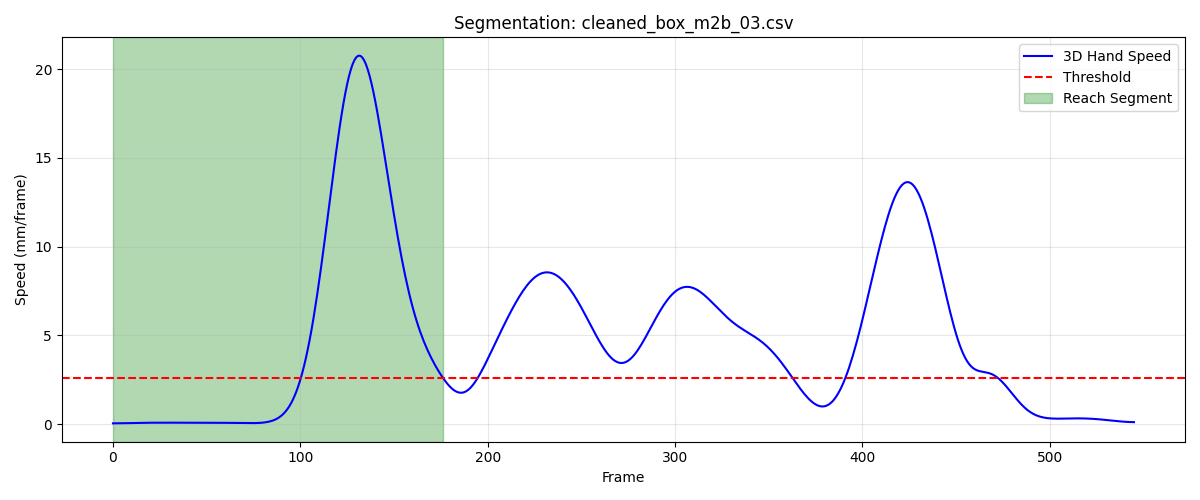

The file beside this chart, header and first rows:
frame, sub_frame, shoulderr_x, shoulderr_y, shoulderr_z, humr1_x, humr1_y, humr1_z, humr2_x, humr2_y, humr2_z, humr3_x, humr3_y, humr3_z, humr4_x, humr4_y, humr4_z, humr5_x, humr5_y, humr5_z, humr6_x, humr6_y, humr6_z, humr7_x
1, 0, 193.2, -649.5, 666.4, 239.7, -618.6, 527.6, 240.6, -609.9, 455.6, 228.2, -669.1, 522.5, 204.4, -565.9, 513.9, 225.3, -670.6, 463.4, 210, -572.8, 458.1, 173.2
2, 0, 193.4, -649.3, 666.4, 239.8, -618.5, 527.6, 240.7, -609.7, 455.6, 228.3, -669, 522.5, 204.4, -565.8, 513.9, 225.4, -670.5, 463.4, 210.1, -572.7, 458.1, 173.3
3, 0, 193.6, -649.2, 666.4, 239.9, -618.4, 527.6, 240.8, -609.6, 455.6, 228.3, -668.9, 522.5, 204.6, -565.7, 513.9, 225.5, -670.4, 463.4, 210.1, -572.6, 458.1, 173.4
4, 0, 193.7, -649.1, 666.4, 240, -618.3, 527.6, 240.9, -609.5, 455.6, 228.4, -668.8, 522.5, 204.7, -565.6, 513.9, 225.6, -670.3, 463.4, 210.3, -572.5, 458.2, 173.5
5, 0, 193.8, -649, 666.4, 240.1, -618.3, 527.6, 241, -609.4, 455.6, 228.5, -668.8, 522.5, 204.8, -565.5, 513.9, 225.6, -670.3, 463.4, 210.5, -572.4, 458.2, 173.6
6, 0, 193.9, -648.9, 666.4, 240.2, -618.2, 527.6, 241.1, -609.4, 455.7, 228.5, -668.7, 522.5, 204.9, -565.4, 513.9, 225.7, -670.2, 463.4, 210.7, -572.2, 458.2, 173.7
7, 0, 194, -648.8, 666.4, 240.3, -618.2, 527.6, 241.3, -609.3, 455.7, 228.6, -668.6, 522.5, 205, -565.3, 513.9, 225.8, -670.1, 463.4, 210.9, -572.1, 458.2, 173.7
8, 0, 194, -648.7, 666.4, 240.4, -618.1, 527.6, 241.4, -609.3, 455.7, 228.7, -668.6, 522.5, 205.2, -565.3, 513.9, 225.8, -670.1, 463.4, 211.2, -572, 458.3, 173.8
9, 0, 194.1, -648.6, 666.4, 240.5, -618.1, 527.6, 241.5, -609.2, 455.7, 228.7, -668.5, 522.5, 205.3, -565.2, 513.8, 225.9, -670, 463.4, 211.4, -571.9, 458.3, 173.9
10, 0, 194.2, -648.5, 666.4, 240.6, -618, 527.6, 241.7, -609.2, 455.7, 228.8, -668.5, 522.6, 205.4, -565.2, 513.8, 226, -670, 463.4, 211.6, -571.8, 458.3, 174
11, 0, 194.2, -648.4, 666.4, 240.7, -618, 527.6, 241.8, -609.2, 455.7, 228.9, -668.5, 522.6, 205.6, -565.1, 513.8, 226.1, -670, 463.4, 211.7, -571.7, 458.3, 174.2
12, 0, 194.3, -648.3, 666.4, 240.8, -618, 527.6, 241.9, -609.1, 455.7, 229, -668.4, 522.6, 205.7, -565.1, 513.8, 226.1, -669.9, 463.4, 211.8, -571.7, 458.2, 174.3
13, 0, 194.4, -648.2, 666.4, 240.9, -617.9, 527.6, 242, -609.1, 455.7, 229.1, -668.4, 522.5, 205.8, -565, 513.8, 226.2, -669.9, 463.4, 211.9, -571.7, 458.2, 174.4
14, 0, 194.5, -648.1, 666.4, 241, -617.9, 527.6, 242.1, -609, 455.7, 229.1, -668.3, 522.5, 205.9, -565, 513.8, 226.3, -669.8, 463.4, 211.9, -571.7, 458.1, 174.5
15, 0, 194.6, -648.1, 666.3, 241.1, -617.8, 527.6, 242.2, -609, 455.6, 229.2, -668.3, 522.5, 206, -564.9, 513.7, 226.4, -669.8, 463.4, 211.9, -571.8, 458.1, 174.7
16, 0, 194.7, -648, 666.3, 241.2, -617.8, 527.6, 242.3, -609, 455.6, 229.3, -668.2, 522.5, 206.1, -564.9, 513.7, 226.5, -669.7, 463.3, 211.8, -571.8, 458, 174.8
17, 0, 194.8, -647.9, 666.3, 241.3, -617.7, 527.6, 242.4, -609, 455.6, 229.4, -668.1, 522.5, 206.2, -564.8, 513.6, 226.6, -669.7, 463.3, 211.9, -571.8, 457.9, 174.9
18, 0, 194.9, -647.8, 666.2, 241.5, -617.7, 527.5, 242.5, -609, 455.6, 229.5, -668.1, 522.5, 206.4, -564.8, 513.6, 226.7, -669.7, 463.3, 211.9, -571.8, 457.9, 175
19, 0, 195, -647.7, 666.2, 241.6, -617.6, 527.5, 242.6, -608.9, 455.5, 229.6, -668.1, 522.5, 206.5, -564.7, 513.6, 226.8, -669.7, 463.3, 212.1, -571.8, 457.8, 175.2
20, 0, 195.1, -647.7, 666.2, 241.7, -617.6, 527.5, 242.7, -608.9, 455.5, 229.7, -668, 522.4, 206.6, -564.7, 513.5, 226.9, -669.7, 463.3, 212.2, -571.7, 457.8, 175.3
21, 0, 195.2, -647.6, 666.1, 241.8, -617.6, 527.4, 242.8, -609, 455.4, 229.7, -668, 522.4, 206.7, -564.7, 513.5, 227, -669.6, 463.3, 212.4, -571.7, 457.8, 175.4
22, 0, 195.4, -647.5, 666.1, 241.9, -617.5, 527.4, 242.9, -609, 455.4, 229.8, -668, 522.4, 206.8, -564.7, 513.4, 227.1, -669.6, 463.2, 212.6, -571.6, 457.7, 175.5
23, 0, 195.5, -647.5, 666.1, 242, -617.5, 527.4, 243, -609, 455.3, 229.9, -668, 522.4, 207, -564.7, 513.4, 227.1, -669.7, 463.2, 212.8, -571.6, 457.7, 175.5
24, 0, 195.6, -647.4, 666.1, 242.1, -617.6, 527.4, 243.1, -609, 455.3, 230, -668, 522.3, 207.1, -564.7, 513.4, 227.2, -669.7, 463.2, 212.9, -571.6, 457.7, 175.6
25, 0, 195.7, -647.4, 666.1, 242.2, -617.6, 527.3, 243.2, -609, 455.3, 230, -668, 522.3, 207.2, -564.7, 513.3, 227.3, -669.7, 463.2, 213.1, -571.6, 457.7, 175.6
26, 0, 195.9, -647.4, 666, 242.3, -617.6, 527.3, 243.3, -609.1, 455.2, 230.1, -668, 522.3, 207.3, -564.7, 513.3, 227.3, -669.7, 463.2, 213.2, -571.6, 457.7, 175.7
27, 0, 196, -647.3, 666, 242.3, -617.6, 527.3, 243.4, -609.1, 455.2, 230.1, -668, 522.3, 207.5, -564.7, 513.3, 227.3, -669.7, 463.2, 213.3, -571.6, 457.6, 175.7
28, 0, 196.1, -647.3, 666, 242.4, -617.7, 527.3, 243.5, -609.2, 455.2, 230.2, -668.1, 522.3, 207.6, -564.7, 513.2, 227.4, -669.8, 463.1, 213.5, -571.7, 457.6, 175.8
29, 0, 196.2, -647.3, 666, 242.5, -617.7, 527.2, 243.6, -609.2, 455.2, 230.2, -668.1, 522.3, 207.7, -564.7, 513.2, 227.4, -669.8, 463.1, 213.6, -571.7, 457.6, 175.8
30, 0, 196.3, -647.2, 666, 242.6, -617.8, 527.2, 243.7, -609.3, 455.2, 230.2, -668.2, 522.3, 207.8, -564.7, 513.2, 227.4, -669.9, 463.1, 213.7, -571.7, 457.6, 175.8
31, 0, 196.3, -647.2, 666, 242.6, -617.8, 527.2, 243.7, -609.3, 455.1, 230.2, -668.2, 522.2, 207.9, -564.8, 513.2, 227.4, -669.9, 463.1, 213.9, -571.7, 457.6, 175.9
32, 0, 196.4, -647.2, 666, 242.7, -617.9, 527.2, 243.8, -609.4, 455.1, 230.3, -668.2, 522.2, 208, -564.8, 513.1, 227.4, -670, 463.1, 214, -571.7, 457.6, 175.9
33, 0, 196.5, -647.1, 666, 242.8, -617.9, 527.2, 243.9, -609.5, 455.1, 230.3, -668.3, 522.2, 208.1, -564.8, 513.1, 227.5, -670.1, 463.1, 214.2, -571.7, 457.6, 175.9
34, 0, 196.6, -647.1, 666, 242.8, -618, 527.2, 243.9, -609.5, 455.1, 230.3, -668.3, 522.2, 208.2, -564.8, 513.1, 227.5, -670.1, 463.1, 214.2, -571.8, 457.5, 175.9
35, 0, 196.6, -647, 666, 242.9, -618, 527.1, 244, -609.6, 455.1, 230.3, -668.3, 522.2, 208.2, -564.8, 513.1, 227.5, -670.1, 463.1, 214.3, -571.8, 457.5, 176
36, 0, 196.7, -647, 666, 243, -618, 527.1, 244.1, -609.6, 455.1, 230.4, -668.3, 522.2, 208.3, -564.8, 513.1, 227.5, -670.2, 463.1, 214.3, -571.9, 457.5, 176
37, 0, 196.8, -646.9, 666, 243, -618, 527.1, 244.1, -609.6, 455, 230.4, -668.3, 522.2, 208.4, -564.8, 513, 227.5, -670.2, 463.1, 214.3, -571.9, 457.4, 176
38, 0, 196.8, -646.9, 666, 243.1, -618, 527.1, 244.2, -609.7, 455, 230.4, -668.3, 522.3, 208.5, -564.8, 513, 227.6, -670.2, 463.1, 214.3, -572, 457.4, 176
39, 0, 196.9, -646.8, 666, 243.2, -618, 527.1, 244.2, -609.7, 455, 230.5, -668.3, 522.3, 208.5, -564.8, 513, 227.6, -670.2, 463.2, 214.3, -572.1, 457.3, 176.1
40, 0, 196.9, -646.7, 666, 243.2, -618, 527.1, 244.3, -609.7, 455, 230.5, -668.3, 522.3, 208.6, -564.8, 513, 227.7, -670.2, 463.2, 214.2, -572.1, 457.3, 176.1
41, 0, 197, -646.6, 666, 243.3, -618, 527.1, 244.3, -609.7, 455, 230.5, -668.3, 522.3, 208.6, -564.8, 513, 227.7, -670.2, 463.2, 214.3, -572.1, 457.2, 176.1
42, 0, 197.1, -646.5, 666, 243.3, -617.9, 527.1, 244.3, -609.7, 455, 230.6, -668.2, 522.3, 208.7, -564.8, 512.9, 227.7, -670.2, 463.2, 214.3, -572.1, 457.2, 176.2
43, 0, 197.1, -646.4, 666, 243.4, -617.9, 527.1, 244.4, -609.7, 455, 230.6, -668.2, 522.3, 208.8, -564.7, 512.9, 227.8, -670.1, 463.2, 214.5, -572.1, 457.2, 176.2
44, 0, 197.2, -646.3, 666, 243.4, -617.9, 527.1, 244.5, -609.7, 455, 230.7, -668.1, 522.3, 208.8, -564.7, 512.9, 227.8, -670.1, 463.2, 214.6, -572, 457.2, 176.2
45, 0, 197.2, -646.2, 666, 243.5, -617.8, 527.1, 244.5, -609.6, 455, 230.7, -668.1, 522.3, 208.9, -564.7, 512.9, 227.9, -670.1, 463.2, 214.8, -571.9, 457.2, 176.3
46, 0, 197.3, -646.1, 666, 243.5, -617.7, 527.1, 244.6, -609.6, 455, 230.8, -668, 522.4, 208.9, -564.6, 512.8, 227.9, -670, 463.2, 214.9, -571.8, 457.2, 176.4
47, 0, 197.3, -646, 666, 243.6, -617.7, 527.1, 244.6, -609.6, 455, 230.8, -668, 522.4, 209, -564.6, 512.8, 228, -670, 463.3, 215, -571.7, 457.2, 176.4
48, 0, 197.4, -645.8, 666.1, 243.6, -617.6, 527.1, 244.7, -609.5, 455, 230.9, -667.9, 522.5, 209, -564.5, 512.8, 228, -670, 463.3, 215.1, -571.7, 457.2, 176.5
49, 0, 197.4, -645.7, 666.1, 243.7, -617.5, 527.1, 244.7, -609.5, 455, 230.9, -667.8, 522.5, 209, -564.4, 512.8, 228, -669.9, 463.3, 215.2, -571.6, 457.3, 176.6
50, 0, 197.4, -645.5, 666.1, 243.7, -617.4, 527.1, 244.8, -609.4, 455, 230.9, -667.8, 522.6, 209.1, -564.4, 512.8, 228.1, -669.9, 463.4, 215.2, -571.5, 457.3, 176.6
51, 0, 197.5, -645.4, 666.1, 243.7, -617.4, 527.1, 244.8, -609.4, 455.1, 231, -667.7, 522.6, 209.1, -564.3, 512.8, 228.1, -669.8, 463.4, 215.3, -571.5, 457.3, 176.7
52, 0, 197.5, -645.2, 666.2, 243.8, -617.3, 527.2, 244.9, -609.3, 455.1, 231, -667.6, 522.7, 209.1, -564.2, 512.8, 228.2, -669.7, 463.5, 215.3, -571.4, 457.3, 176.7
53, 0, 197.5, -645.1, 666.2, 243.8, -617.2, 527.2, 244.9, -609.3, 455.1, 231, -667.5, 522.7, 209.2, -564.1, 512.8, 228.2, -669.7, 463.5, 215.4, -571.4, 457.3, 176.8
54, 0, 197.5, -644.9, 666.2, 243.8, -617.1, 527.2, 245, -609.2, 455.1, 231, -667.4, 522.7, 209.2, -564.1, 512.8, 228.2, -669.6, 463.6, 215.4, -571.4, 457.3, 176.8
55, 0, 197.6, -644.8, 666.2, 243.8, -617, 527.2, 245, -609.2, 455.1, 231.1, -667.3, 522.8, 209.2, -564, 512.8, 228.2, -669.6, 463.6, 215.3, -571.3, 457.2, 176.9
56, 0, 197.6, -644.6, 666.3, 243.9, -616.9, 527.2, 245, -609.1, 455.1, 231.1, -667.2, 522.8, 209.2, -563.9, 512.8, 228.3, -669.5, 463.6, 215.2, -571.4, 457.2, 176.9
57, 0, 197.6, -644.5, 666.3, 243.9, -616.9, 527.2, 245, -609.1, 455.1, 231.1, -667.2, 522.8, 209.3, -563.8, 512.8, 228.3, -669.5, 463.7, 215.1, -571.4, 457.1, 177
58, 0, 197.6, -644.3, 666.3, 243.9, -616.8, 527.2, 245.1, -609, 455.1, 231.1, -667.1, 522.9, 209.3, -563.8, 512.7, 228.3, -669.4, 463.7, 215, -571.5, 457.1, 177
59, 0, 197.7, -644.2, 666.3, 243.9, -616.8, 527.2, 245.1, -609, 455.1, 231.1, -667, 522.9, 209.3, -563.7, 512.7, 228.3, -669.4, 463.7, 214.9, -571.5, 457, 177.1
60, 0, 197.7, -644.1, 666.3, 244, -616.7, 527.2, 245.1, -609, 455.1, 231.1, -667, 522.9, 209.4, -563.7, 512.7, 228.4, -669.4, 463.7, 214.9, -571.6, 457, 177.1
... 117 more rows
